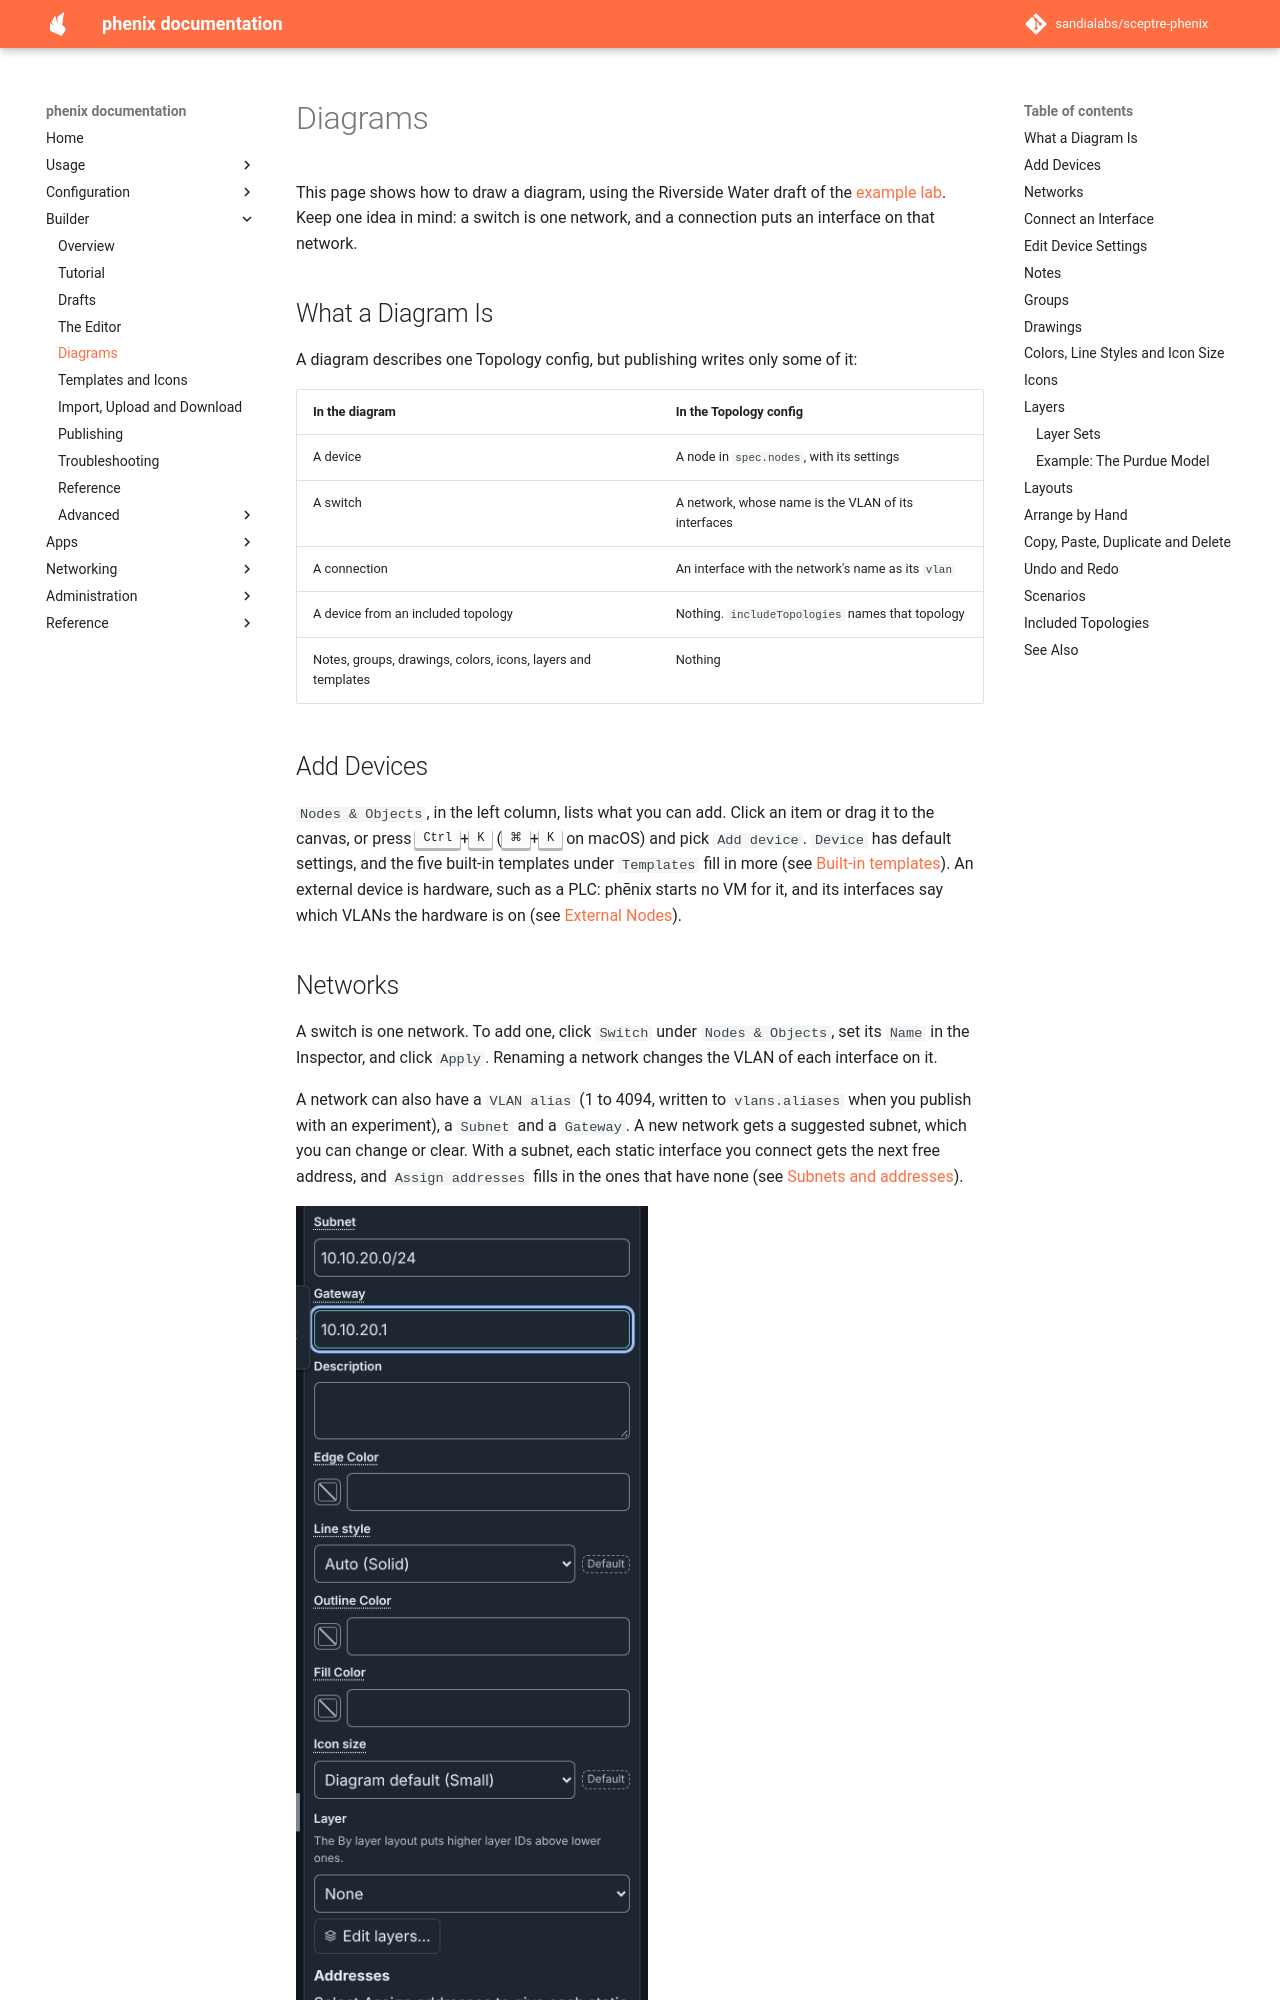

repository: sandialabs/sceptre-phenix · page: latest/builder/diagrams/index.html · generator: mkdocs

# Diagrams

This page shows how to draw a diagram, using the Riverside Water draft of
the [example lab](tutorial.md#the-example-lab). Keep one idea in mind: a
switch is one network, and a connection puts an interface on that network.

## What a Diagram Is

A diagram describes one Topology config, but publishing writes only some of
it:

| In the diagram | In the Topology config |
|---|---|
| A device | A node in `spec.nodes`, with its settings |
| A switch | A network, whose name is the VLAN of its interfaces |
| A connection | An interface with the network's name as its `vlan` |
| A device from an included topology | Nothing. `includeTopologies` names that topology |
| Notes, groups, drawings, colors, icons, layers and templates | Nothing |

## Add Devices

`Nodes & Objects`, in the left column, lists what you can add. Click an
item or drag it to the canvas, or press <kbd>Ctrl</kbd>+<kbd>K</kbd>
(<kbd>⌘</kbd>+<kbd>K</kbd> on macOS) and pick `Add device`. `Device` has
default settings, and the five built-in templates under `Templates` fill in
more (see [Built-in templates](reference.md#built-in-templates)). An
external device is hardware, such as a PLC: phēnix starts no VM for it, and
its interfaces say which VLANs the hardware is on (see
[External Nodes](../configuration.md#external-nodes)).
